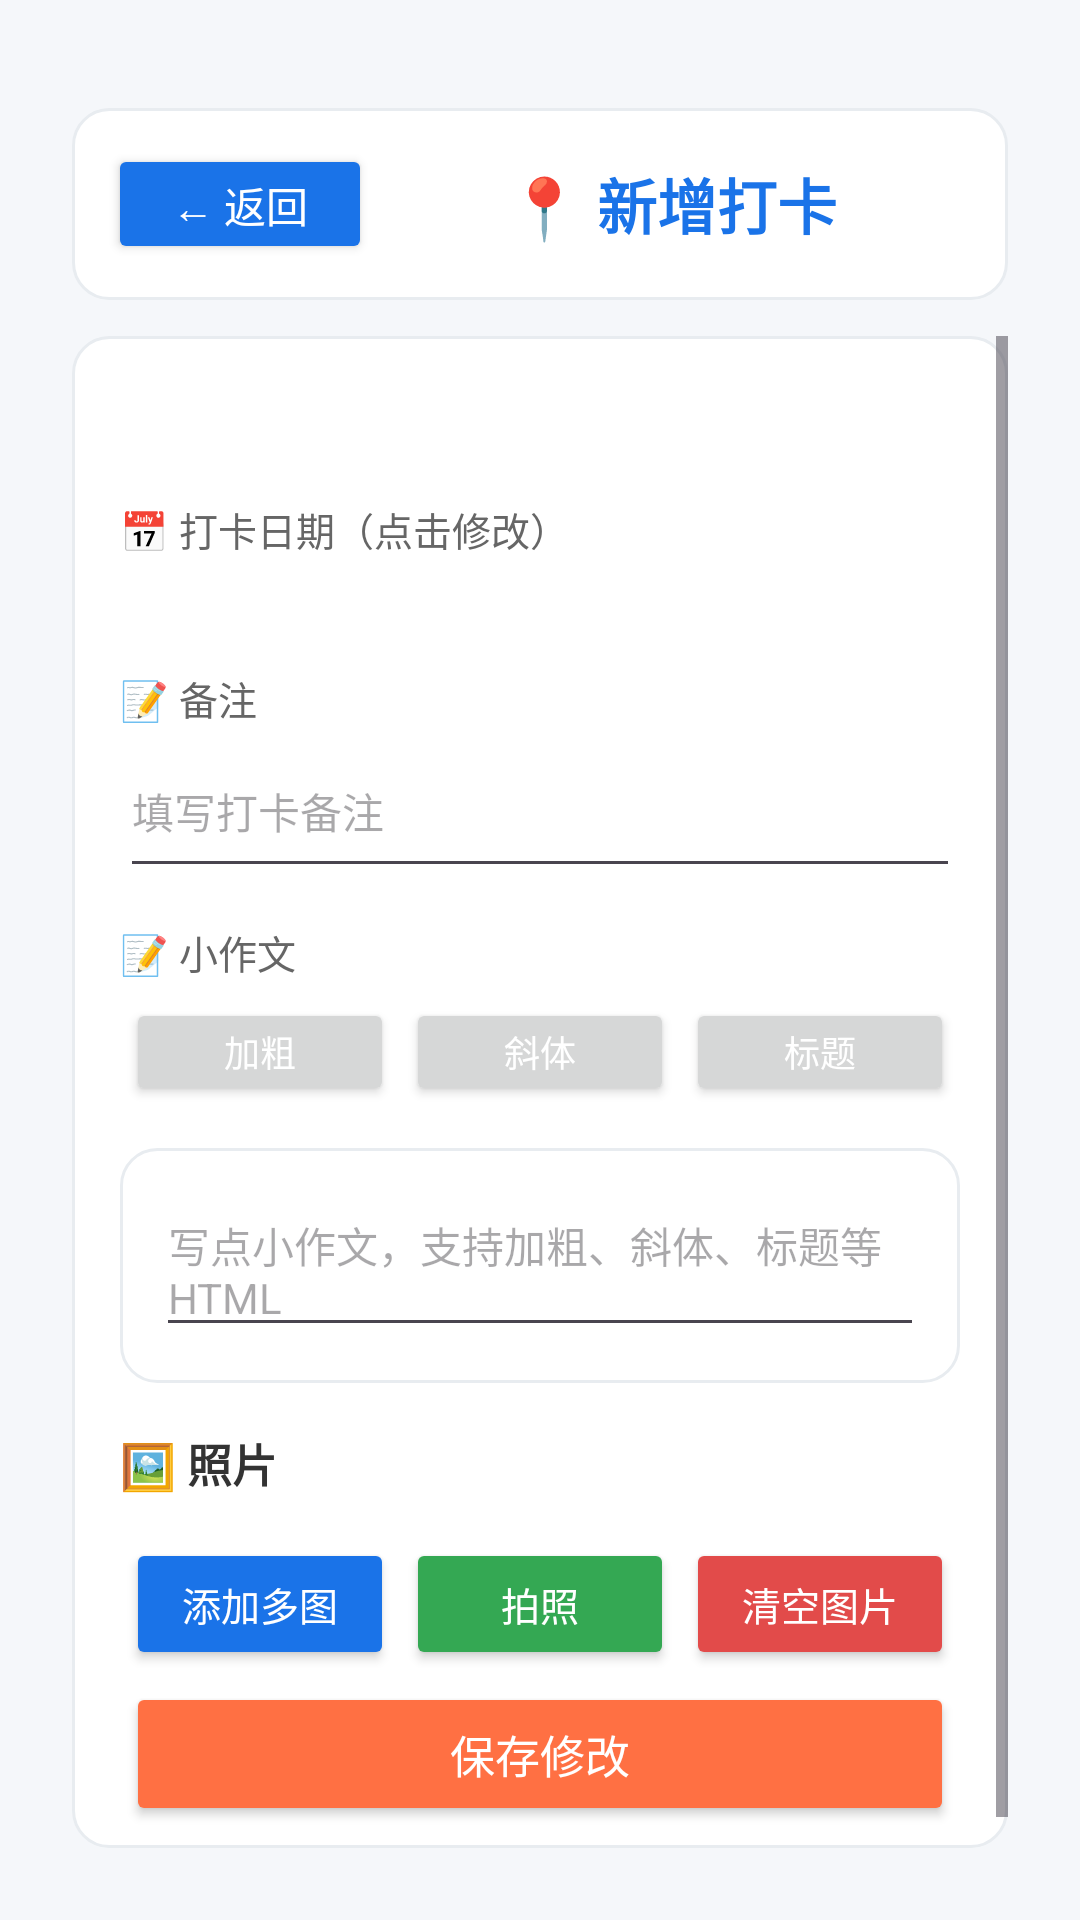

The Android layout XML behind this screen, and the referenced resources:
<!-- AndroidManifest.xml: application theme Theme.Subway -->
<!-- res/layout/activity_check_in_form.xml -->
<?xml version="1.0" encoding="utf-8"?>
<LinearLayout xmlns:android="http://schemas.android.com/apk/res/android"
    xmlns:tools="http://schemas.android.com/tools"
    android:layout_width="match_parent"
    android:layout_height="match_parent"
    android:orientation="vertical"
    android:background="#F5F7FA"
    android:fillViewport="true"
    android:fitsSystemWindows="true"
    tools:ignore="HardcodedText"
    android:padding="16dp">

    
    <LinearLayout
        android:layout_width="match_parent"
        android:layout_height="0dp"
        android:layout_weight="1"
        android:orientation="vertical"
        android:padding="8dp"
        tools:ignore="HardcodedText">
        <LinearLayout
            android:layout_width="match_parent"
            android:layout_height="wrap_content"
            android:orientation="vertical"
            android:layout_marginTop="12dp"
            android:background="@drawable/bg_rounded_card">

            <LinearLayout
                android:id="@+id/selectionPanel"
                android:layout_width="match_parent"
                android:layout_height="wrap_content"
                android:orientation="horizontal"
                android:padding="12dp"
                android:gravity="center_vertical">
                <Button
                    android:id="@+id/btnBack"
                    style="@style/BackButton"
                    android:text="← 返回" />

                <TextView
                    android:layout_width="0sp"
                    android:layout_weight="1"
                    android:layout_height="wrap_content"
                    android:gravity="center"
                    android:text="📍 新增打卡"
                    android:textSize="20sp"
                    android:textColor="#1A73E8"
                    android:textStyle="bold" />
            </LinearLayout>
        </LinearLayout>


        <LinearLayout
            android:layout_width="match_parent"
            android:layout_height="wrap_content"
            android:orientation="vertical"
            android:layout_marginTop="12dp"
            android:background="@drawable/bg_rounded_card">
            <ScrollView
                android:layout_width="match_parent"
                android:layout_height="match_parent">

                <LinearLayout
                    android:layout_width="match_parent"
                    android:layout_height="wrap_content"
                    android:orientation="vertical"
                    android:padding="16dp">

                    <TextView
                        android:id="@+id/tvStation"
                        android:layout_width="match_parent"
                        android:layout_height="wrap_content"
                        android:textSize="20sp"
                        android:textStyle="bold"
                        android:textColor="#333333"
                        tools:text="体育西路站（广州）" />

                    <TextView
                        android:layout_width="match_parent"
                        android:layout_height="wrap_content"
                        android:layout_marginTop="12dp"
                        android:text="📅 打卡日期（点击修改）"
                        android:textSize="13sp"
                        android:textColor="#666666" />

                    <TextView
                        android:id="@+id/tvDate"
                        android:layout_width="match_parent"
                        android:layout_height="wrap_content"
                        android:layout_marginTop="4dp"
                        android:textSize="16sp"
                        android:textColor="#1565C0"
                        tools:text="2026-08-23" />

                    <TextView
                        android:layout_width="match_parent"
                        android:layout_height="wrap_content"
                        android:layout_marginTop="12dp"
                        android:text="📝 备注"
                        android:textSize="13sp"
                        android:textColor="#666666" />

                    <EditText
                        android:id="@+id/etNote"
                        android:layout_width="match_parent"
                        android:layout_height="wrap_content"
                        android:minLines="2"
                        android:hint="填写打卡备注"
                        android:textSize="14sp" />


                    <TextView
                        android:layout_width="match_parent"
                        android:layout_height="wrap_content"
                        android:layout_marginTop="12dp"
                        android:text="📝 小作文"
                        android:textSize="13sp"
                        android:textColor="#666666" />

                    <LinearLayout
                        android:layout_width="match_parent"
                        android:layout_height="wrap_content"
                        android:layout_marginTop="4dp"
                        android:orientation="horizontal">

                        <Button android:id="@+id/btnBold" style="@style/ModeButton" android:layout_weight="1" android:layout_width="0sp" android:layout_height="36dp" android:text="加粗" android:textSize="12sp" />
                        <Button android:id="@+id/btnItalic" style="@style/ModeButton" android:layout_weight="1" android:layout_width="0sp" android:layout_height="36dp" android:text="斜体" android:textSize="12sp" />
                        <Button android:id="@+id/btnHeading" style="@style/ModeButton" android:layout_weight="1" android:layout_width="0sp" android:layout_height="36dp" android:text="标题" android:textSize="12sp" />
                    </LinearLayout>

                    <LinearLayout
                        android:layout_width="match_parent"
                        android:layout_height="wrap_content"
                        android:orientation="vertical"
                        android:layout_marginTop="12dp"
                        android:padding="12dp"
                        android:background="@drawable/bg_rounded_card">
                        <EditText
                            android:id="@+id/etEssay"
                            android:layout_width="match_parent"
                            android:layout_height="wrap_content"
                            android:hint="写点小作文，支持加粗、斜体、标题等 HTML"
                            android:textSize="14sp" />
                    </LinearLayout>

                    <TextView
                        android:layout_width="match_parent"
                        android:layout_height="wrap_content"
                        android:layout_marginTop="16dp"
                        android:text="🖼 照片"
                        android:textSize="15sp"
                        android:textStyle="bold"
                        android:textColor="#333333" />


                    <LinearLayout
                        android:id="@+id/imageListContainer"
                        android:layout_width="match_parent"
                        android:layout_height="wrap_content"
                        android:layout_marginTop="4dp"
                        android:orientation="vertical" />

                    <LinearLayout
                        android:layout_width="match_parent"
                        android:layout_height="wrap_content"
                        android:layout_marginTop="8dp"
                        android:orientation="horizontal">

                        <Button
                            android:id="@+id/btnAddImages"
                            style="@style/ModeButton"
                            android:layout_width="0dp"
                            android:layout_height="44dp"
                            android:layout_weight="1"
                            android:text="添加多图"
                            android:textSize="13sp"
                            android:backgroundTint="#1A73E8" />

                        <Button
                            android:id="@+id/btnTakePhoto"
                            style="@style/ModeButton"
                            android:layout_width="0dp"
                            android:layout_height="44dp"
                            android:layout_weight="1"
                            android:layout_marginStart="6dp"
                            android:text="拍照"
                            android:textSize="13sp"
                            android:backgroundTint="#34A853" />

                        <Button
                            android:id="@+id/btnClearImages"
                            style="@style/ModeButton"
                            android:layout_width="0dp"
                            android:layout_height="44dp"
                            android:layout_weight="1"
                            android:layout_marginStart="6dp"
                            android:text="清空图片"
                            android:textSize="13sp"
                            android:backgroundTint="#E24B4A" />
                    </LinearLayout>

                    <Button
                        android:id="@+id/btnSave"
                        style="@style/ModeButton"
                        android:layout_width="match_parent"
                        android:layout_height="48dp"
                        android:layout_marginTop="16dp"
                        android:text="保存修改"
                        android:textSize="15sp"
                        android:backgroundTint="#FF7043" />
                </LinearLayout>
            </ScrollView>
        </LinearLayout>
    </LinearLayout>
</LinearLayout>
<!-- resources referenced by this layout -->
<resources>
  <!-- drawable bg_rounded_card (drawable) -->
  <?xml version="1.0" encoding="utf-8"?>
  <shape xmlns:android="http://schemas.android.com/apk/res/android">
      <solid android:color="#FFFFFF" />
      <corners android:radius="12dp" />
      <stroke android:width="1dp" android:color="#E8ECF0" />
  </shape>
  <style name="BackButton" parent="Widget.AppCompat.Button">
          <item name="android:layout_width">wrap_content</item>
          <item name="android:layout_height">40dp</item>
          <item name="android:textColor">#FFFFFF</item>
          <item name="android:textSize">14sp</item>
          <item name="android:backgroundTint">#1A73E8</item>
          <item name="android:paddingStart">16dp</item>
          <item name="android:paddingEnd">16dp</item>
          <item name="cornerRadius">20dp</item>
      </style>
  <style name="ModeButton" parent="Widget.AppCompat.Button">
          <item name="android:layout_width">0dp</item>
          <item name="android:layout_height">40dp</item>
          <item name="android:textColor">#FFFFFF</item>
          <item name="android:textSize">13sp</item>
          <item name="cornerRadius">6dp</item>
          <item name="android:padding">0dp</item>
          <item name="android:layout_margin">2dp</item>
      </style>
  <style name="Theme.Subway" parent="Base.Theme.Subway" />
  <style name="Base.Theme.Subway" parent="Theme.Material3.DayNight.NoActionBar">
          <item name="android:windowLightStatusBar">true</item>
      </style>
</resources>
